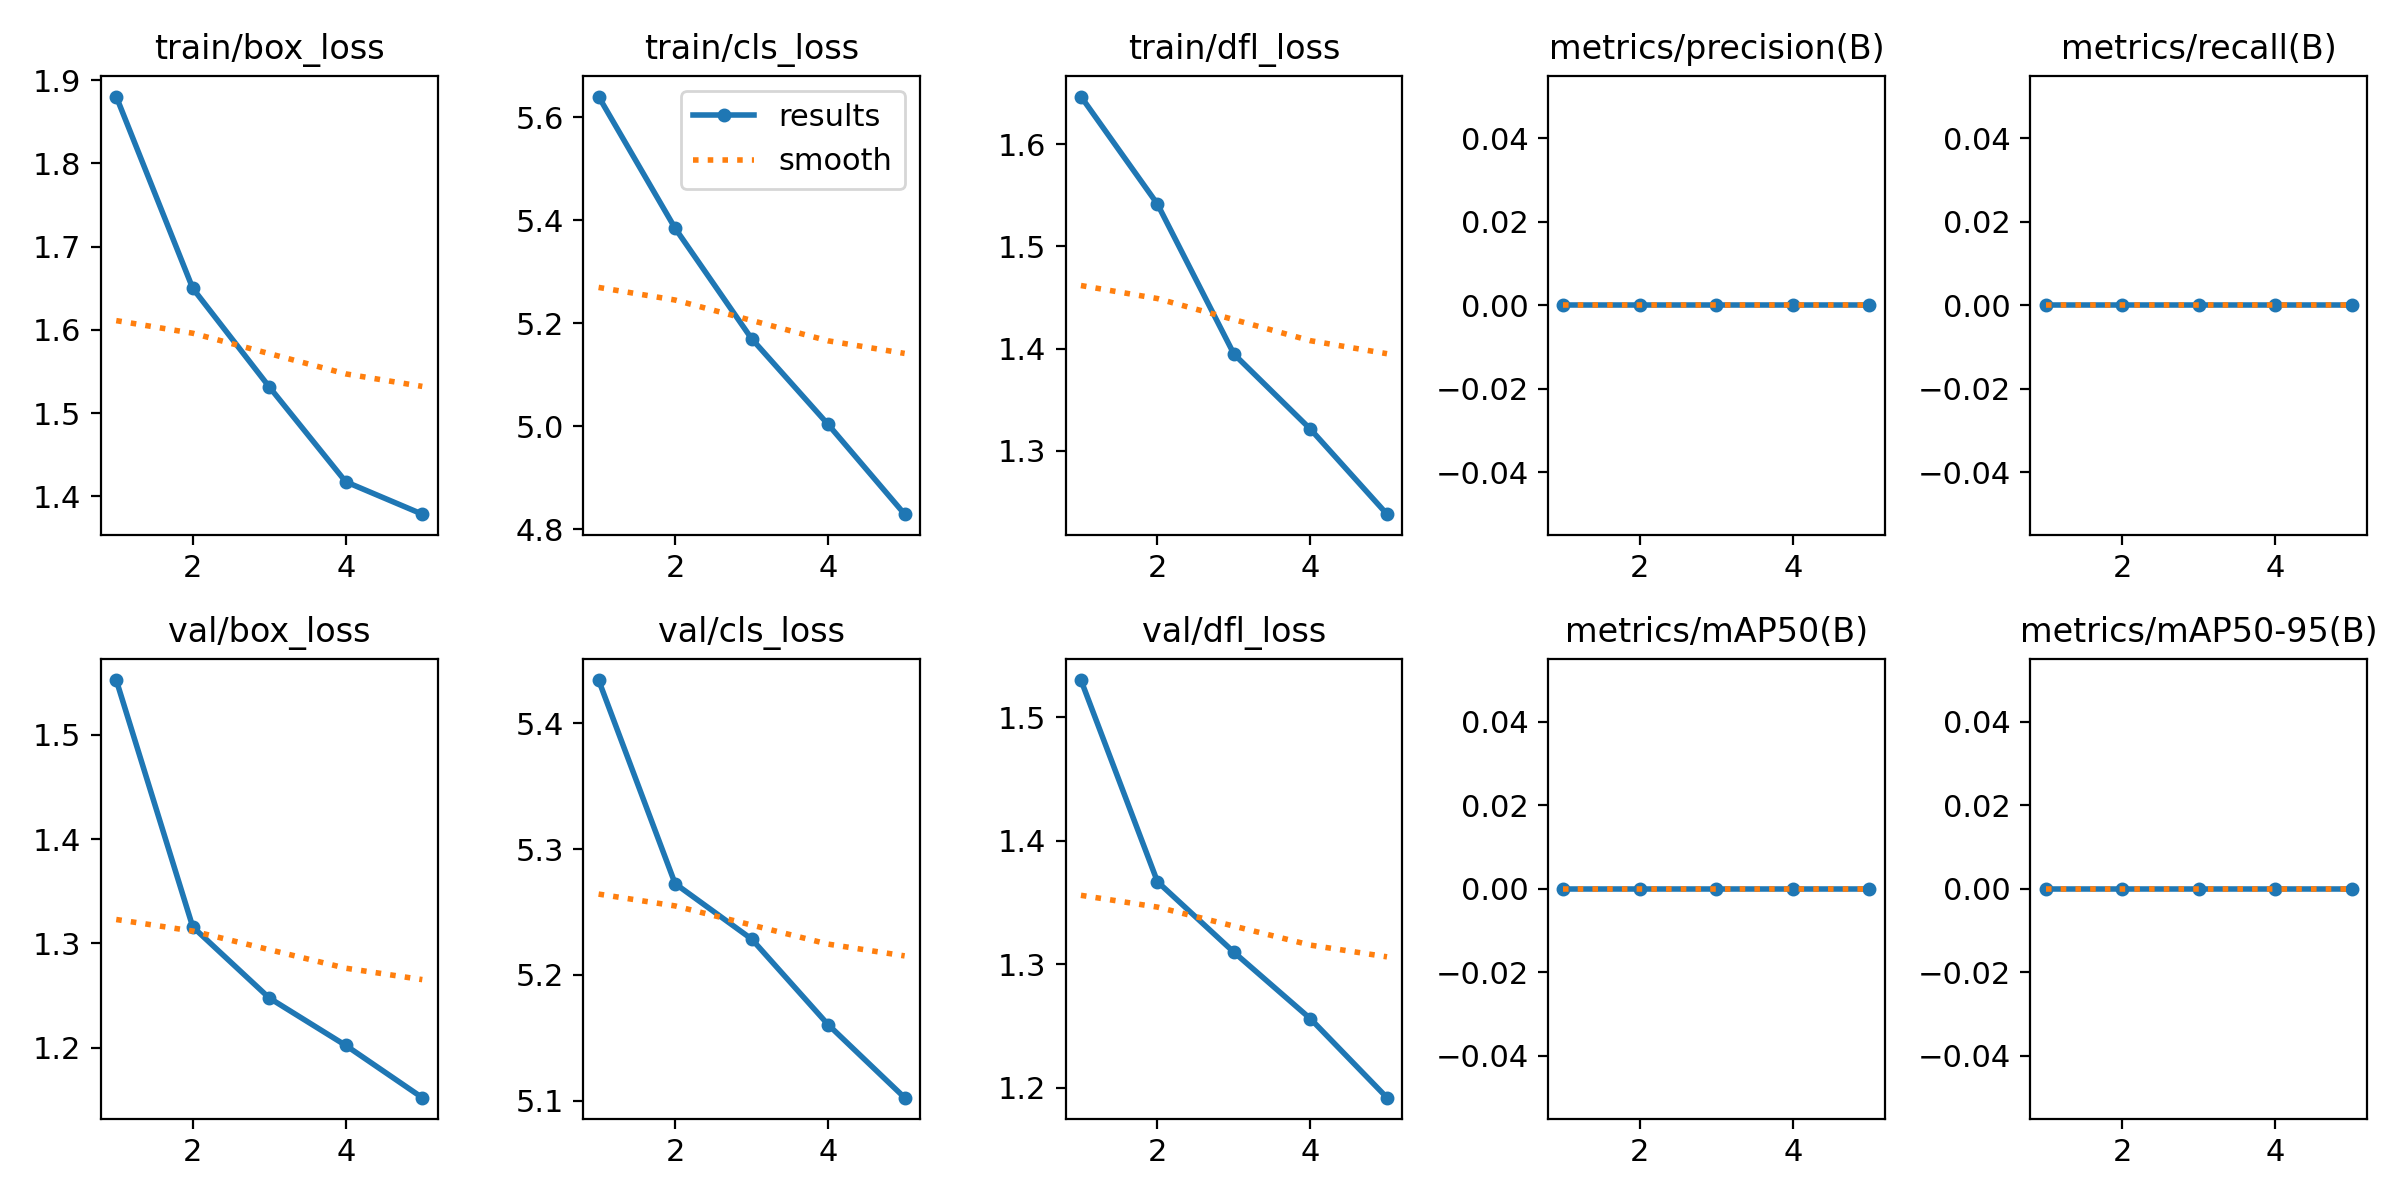

Values plotted in this chart, from the file beside it:
epoch, train/box_loss, train/cls_loss, train/dfl_loss, metrics/precision(B), metrics/recall(B), metrics/mAP50(B), metrics/mAP50-95(B), val/box_loss, val/cls_loss, val/dfl_loss, lr/pg0, lr/pg1, lr/pg2
1, 1.88, 5.641, 1.647, 0, 0, 0, 0, 1.553, 5.434, 1.53, 2.856e-05, 2.856e-05, 2.856e-05
2, 1.65, 5.385, 1.541, 0, 0, 0, 0, 1.316, 5.272, 1.367, 4.9628e-05, 4.9628e-05, 4.9628e-05
3, 1.532, 5.17, 1.395, 0, 0, 0, 0, 1.248, 5.229, 1.31, 5.7501e-05, 5.7501e-05, 5.7501e-05
4, 1.418, 5.004, 1.321, 0, 0, 0, 0, 1.202, 5.16, 1.256, 5.2179e-05, 5.2179e-05, 5.2179e-05
5, 1.379, 4.83, 1.238, 0, 0, 0, 0, 1.152, 5.103, 1.192, 3.3663e-05, 3.3663e-05, 3.3663e-05
